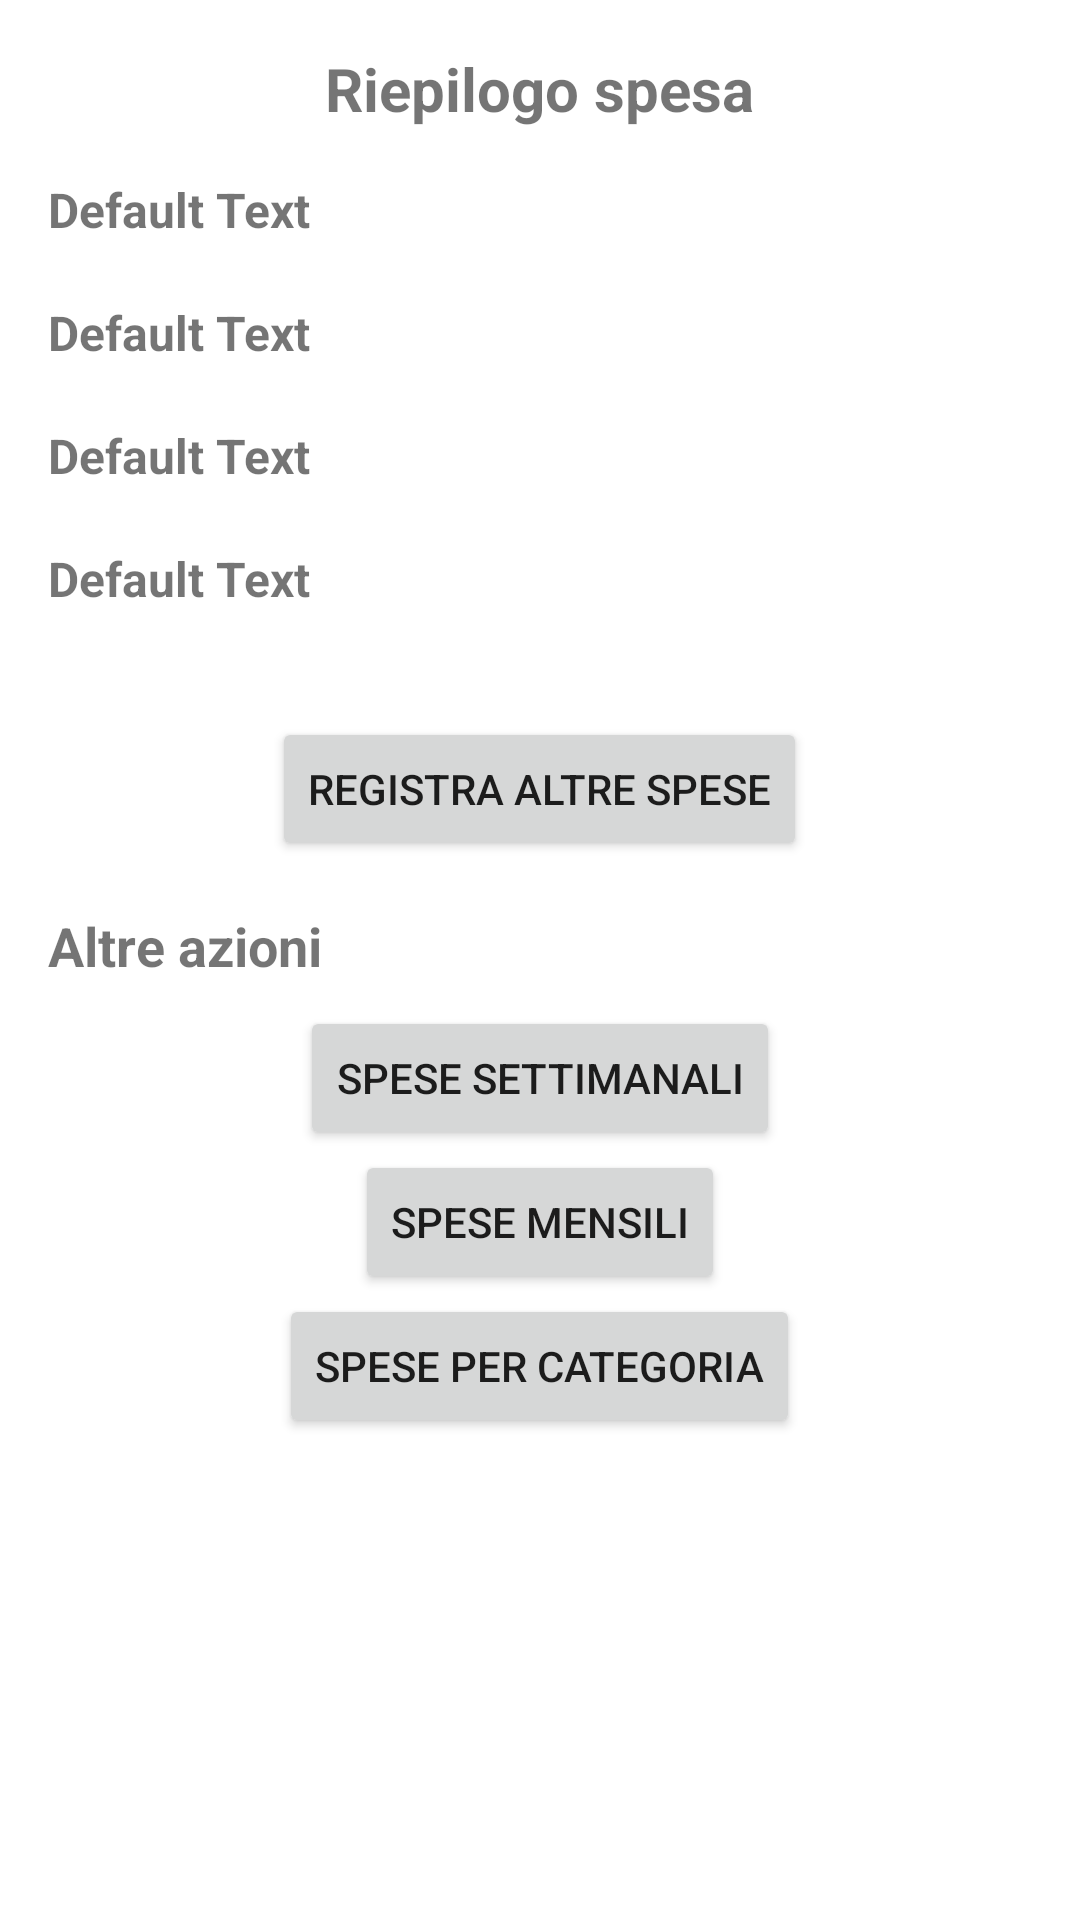

Here is an Android app screen rendered from its layout file. Give the layout XML and the strings, colors and styles it references.
<!-- AndroidManifest.xml: application theme Theme.Sms23246 -->
<!-- res/layout/fragment_shopconfirmed.xml -->
<?xml version="1.0" encoding="utf-8"?>
<LinearLayout xmlns:android="http://schemas.android.com/apk/res/android"
    android:layout_width="match_parent"
    android:layout_height="match_parent"
    android:orientation="vertical"
    android:padding="16dp">

    

    <TextView
        android:id="@+id/textViewTitle"
        android:layout_width="wrap_content"
        android:layout_height="wrap_content"
        android:layout_gravity="center_horizontal"
        android:layout_marginBottom="16dp"
        android:text="@string/riepilogo_spesa"
        android:textSize="20sp"
        android:textStyle="bold" />

    

    
    <TextView
        android:id="@+id/textViewProdotto"
        android:layout_width="match_parent"
        android:layout_height="41dp"
        android:text="Default Text"
        android:textSize="16sp"
        android:textStyle="bold" />


    

    <TextView
        android:id="@+id/textViewCategoria"
        android:layout_width="match_parent"
        android:layout_height="41dp"
        android:text="Default Text"
        android:textSize="16sp"
        android:textStyle="bold" />

    
    <TextView
        android:id="@+id/textViewCosto"
        android:layout_width="match_parent"
        android:layout_height="41dp"
        android:text="Default Text"
        android:textSize="16sp"
        android:textStyle="bold" />

    
    <TextView
        android:id="@+id/textViewData"
        android:layout_width="match_parent"
        android:layout_height="41dp"
        android:text="Default Text"
        android:textSize="16sp"
        android:textStyle="bold" />

    <Button
        android:id="@+id/buttonShop"
        android:layout_width="wrap_content"
        android:layout_height="wrap_content"
        android:layout_gravity="center_horizontal"
        android:layout_marginTop="16dp"
        android:onClick="addExpense"
        android:text="@string/registra_altre_spese" />

    
    <TextView
        android:id="@+id/textViewQueryTitle"
        android:layout_width="wrap_content"
        android:layout_height="wrap_content"
        android:layout_marginTop="16dp"
        android:layout_marginBottom="8dp"
        android:text="@string/altre_azioni"
        android:textSize="18sp"
        android:textStyle="bold" />

    
    <Button
        android:id="@+id/buttonWeeklyQuery"
        android:layout_width="wrap_content"
        android:layout_height="wrap_content"
        android:layout_gravity="center_horizontal"
        android:onClick="weeklyQuery"
        android:text="@string/spese_settimanali" />

    
    <Button
        android:id="@+id/buttonMonthlyQuery"
        android:layout_width="wrap_content"
        android:layout_height="wrap_content"
        android:layout_gravity="center_horizontal"
        android:onClick="monthlyQuery"
        android:text="@string/spese_mensili" />

    
    <Button
        android:id="@+id/buttonCategoryQuery"
        android:layout_width="wrap_content"
        android:layout_height="wrap_content"
        android:layout_gravity="center_horizontal"
        android:onClick="categoryQuery"
        android:text="@string/spese_categoria" />
</LinearLayout>
<!-- resources referenced by this layout -->
<resources>
  <string name="altre_azioni">Altre azioni</string>
  <string name="registra_altre_spese">Registra altre spese</string>
  <string name="riepilogo_spesa">Riepilogo spesa</string>
  <string name="spese_categoria">Spese per categoria</string>
  <string name="spese_mensili">Spese mensili</string>
  <string name="spese_settimanali">Spese settimanali</string>
  <style name="Theme.Sms23246" parent="Theme.MaterialComponents.Light.NoActionBar">
          
          <item name="colorPrimary">@color/second_color</item>
          <item name="colorPrimaryVariant">@color/third_color</item>
          <item name="colorOnPrimary">@color/fourth_color</item>
          
          <item name="colorSecondary">@color/second_color</item>
          <item name="colorSecondaryVariant">@color/second_color</item>
          <item name="colorOnSecondary">@color/fourth_color</item>
          
          <item name="android:statusBarColor">@color/second_color</item>
          
      </style>
  <color name="second_color">#0077b6</color>
  <color name="third_color">#00b4d8</color>
  <color name="fourth_color">#90e0ef</color>
</resources>
